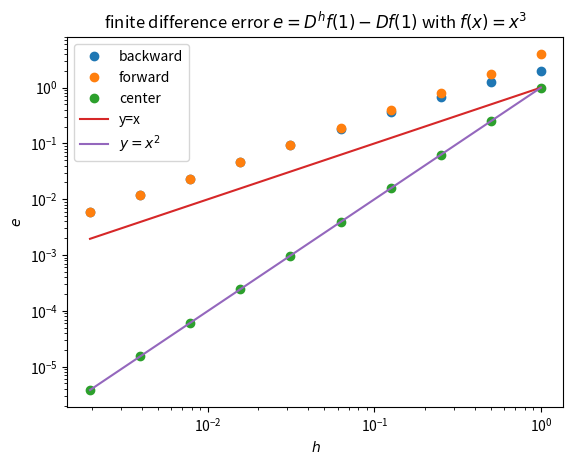

This chart was generated by the following Python code:

import numpy as np
import matplotlib.pyplot as plt

fig =plt.figure()
ax=fig.subplots()


def func(x):
    return x*x*x

def deriv(x):
    return 3*x*x

n=10
init_step=1.
h=init_step

sample_point=1

x=[]
error_backword=[]
error_foreword=[]
error_center=[]
for i in range(n):
    x.append(h)
    e=(func(sample_point)-func(sample_point-h))/h-deriv(sample_point)
    error_backword.append(np.abs(e))

    e=(func(sample_point+h)-func(sample_point))/h-deriv(sample_point)
    error_foreword.append(np.abs(e))

    e=(func(sample_point+h)-func(sample_point-h))/h/2-deriv(sample_point)
    error_center.append(np.abs(e))
    h/=2


ax.plot(x,error_backword,'o',label='backward')
ax.plot(x,error_foreword,'o',label='forward')
ax.plot(x,error_center,'o',label='center')
x=np.array(x)
ax.plot(x,x,'-',label='y=x')
ax.plot(x,x*x,'-',label=r'$y=x^2$')

ax.set_xscale('log')
ax.set_yscale('log')

ax.set_title(r'finite difference error $e=D^hf(1)-Df(1)$ with $f(x)=x^3$')
ax.set_ylabel(r'$e$')
ax.set_xlabel(r'$h$')

ax.legend()
plt.show()
